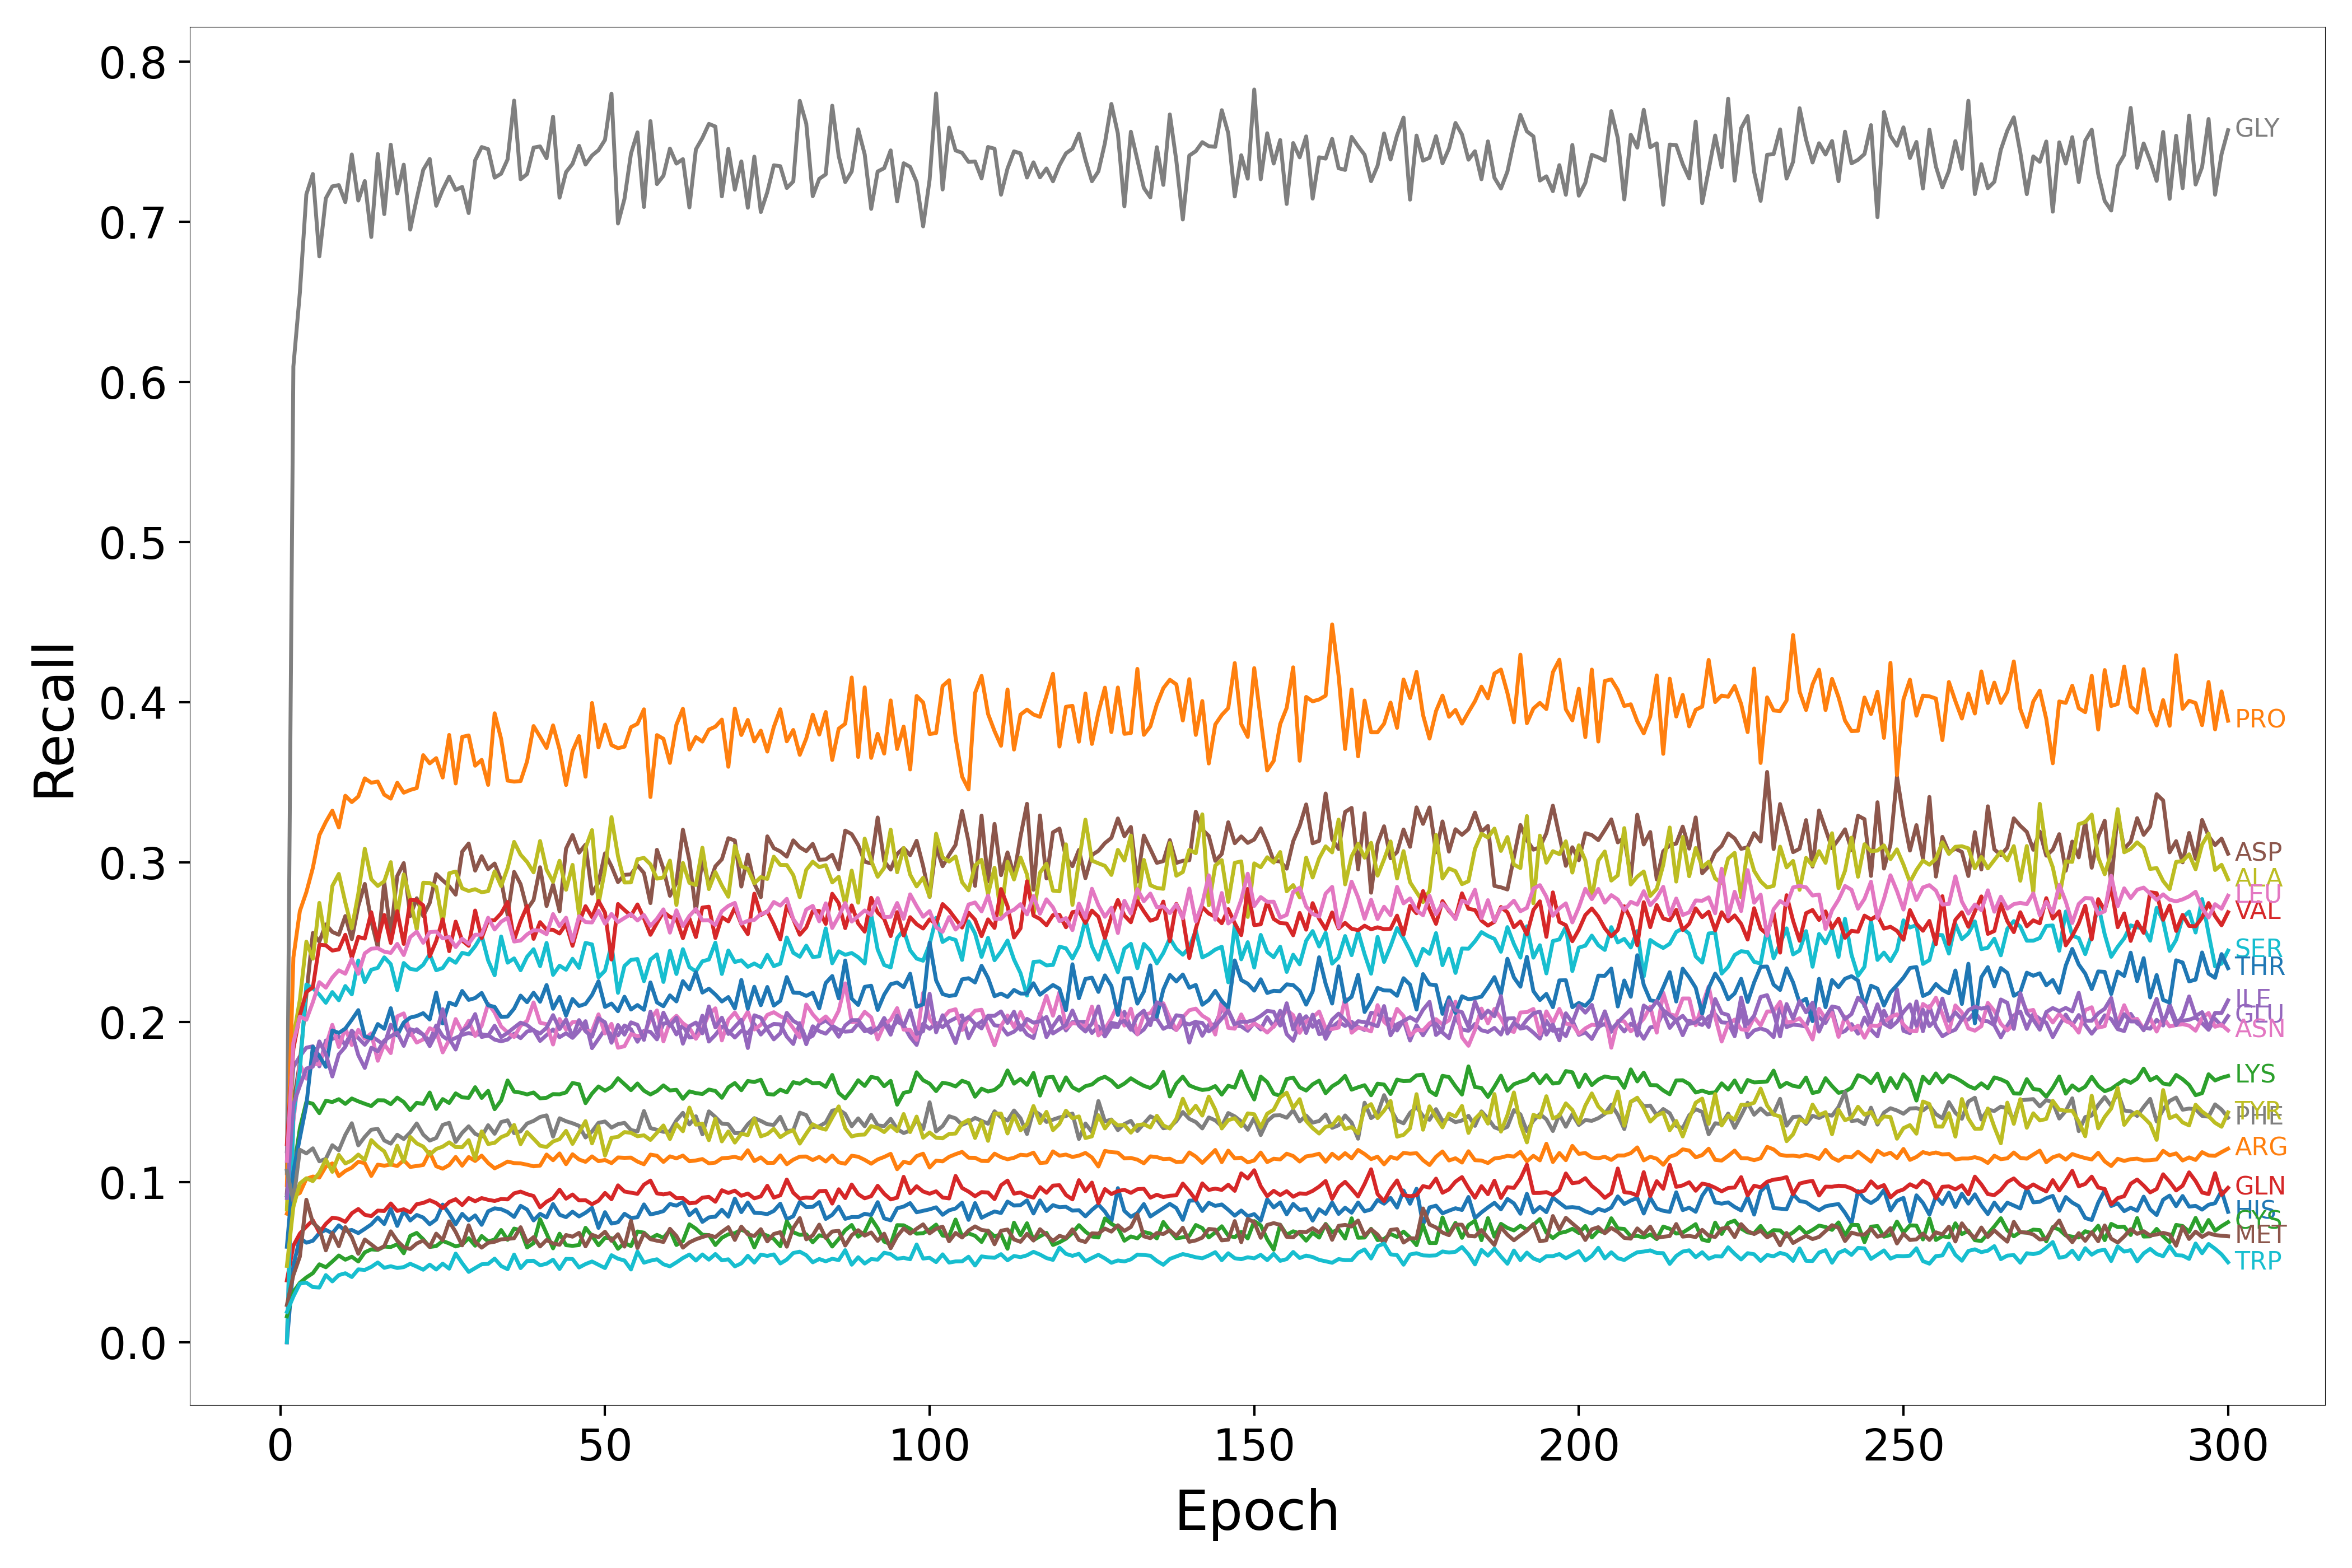

The table this chart was drawn from, first rows:
Epoch, HIS, ARG, LYS, GLN, GLU, ASP, ASN, GLY, ALA, SER, THR, PRO, CYS, VAL, ILE, MET, LEU, PHE, TYR, TRP
1, 0.0, 0.08034, 0.09159, 0.03863, 0.1193, 0.09325, 0.0, 0.1057, 0.08299, 0.0, 0.05967, 0.0981, 0.01619, 0.1239, 0.09014, 0.02331, 0.1133, 0.1071, 0.04772, 0.01898
2, 0.04783, 0.09122, 0.1066, 0.0604, 0.1719, 0.1492, 0.1379, 0.6097, 0.1905, 0.1425, 0.1066, 0.2403, 0.03147, 0.1833, 0.1486, 0.04195, 0.1872, 0.08818, 0.08457, 0.02857
3, 0.06518, 0.09327, 0.1337, 0.06794, 0.1786, 0.1748, 0.1738, 0.6558, 0.214, 0.1695, 0.1277, 0.2695, 0.03716, 0.2043, 0.1602, 0.05352, 0.2035, 0.1203, 0.09926, 0.03667
4, 0.06221, 0.1021, 0.1502, 0.07231, 0.184, 0.2171, 0.1647, 0.7173, 0.2503, 0.2235, 0.1483, 0.2812, 0.04052, 0.2188, 0.171, 0.08907, 0.2015, 0.118, 0.1025, 0.03725
5, 0.06342, 0.1036, 0.149, 0.07621, 0.1849, 0.2557, 0.1738, 0.73, 0.2396, 0.2212, 0.1847, 0.2964, 0.04317, 0.2218, 0.1722, 0.07471, 0.2125, 0.1212, 0.1007, 0.03448
6, 0.0682, 0.1029, 0.1431, 0.06856, 0.1724, 0.2503, 0.1736, 0.6785, 0.2745, 0.2172, 0.1789, 0.3168, 0.04872, 0.2484, 0.188, 0.07101, 0.225, 0.1131, 0.106, 0.0342
7, 0.07023, 0.1098, 0.1509, 0.07396, 0.1885, 0.2611, 0.1851, 0.7148, 0.25, 0.2121, 0.1721, 0.3251, 0.04687, 0.248, 0.18, 0.05742, 0.2216, 0.1146, 0.1141, 0.04198
8, 0.06811, 0.1118, 0.1501, 0.0778, 0.1895, 0.2564, 0.1983, 0.7222, 0.2851, 0.2188, 0.1948, 0.3321, 0.05044, 0.2447, 0.1661, 0.06832, 0.228, 0.1231, 0.1065, 0.03804
9, 0.07306, 0.1038, 0.1519, 0.07724, 0.1911, 0.2546, 0.1845, 0.723, 0.2926, 0.2137, 0.1933, 0.3217, 0.05422, 0.2454, 0.1799, 0.06002, 0.2324, 0.1199, 0.1171, 0.04197
10, 0.06956, 0.107, 0.1489, 0.07525, 0.1857, 0.2663, 0.1961, 0.7124, 0.2748, 0.2226, 0.196, 0.3415, 0.05159, 0.2546, 0.1846, 0.07194, 0.2303, 0.1296, 0.1117, 0.04313
11, 0.07016, 0.1091, 0.1523, 0.08059, 0.1947, 0.2519, 0.1857, 0.7421, 0.2586, 0.2174, 0.2015, 0.3375, 0.05345, 0.2402, 0.1937, 0.06562, 0.2395, 0.1368, 0.1136, 0.04077
12, 0.0682, 0.1128, 0.1505, 0.08328, 0.1901, 0.2726, 0.1952, 0.7134, 0.2803, 0.2385, 0.2075, 0.341, 0.05048, 0.2533, 0.1794, 0.05531, 0.2302, 0.123, 0.1173, 0.04556
13, 0.07085, 0.1119, 0.149, 0.07967, 0.1859, 0.2864, 0.1897, 0.7255, 0.3084, 0.2251, 0.1912, 0.3523, 0.0562, 0.2522, 0.1714, 0.06421, 0.243, 0.1284, 0.1139, 0.04521
14, 0.07364, 0.1039, 0.1476, 0.07881, 0.1912, 0.2632, 0.193, 0.6906, 0.2893, 0.2328, 0.1899, 0.3496, 0.05806, 0.2687, 0.184, 0.06111, 0.2459, 0.1328, 0.1263, 0.04711
15, 0.07801, 0.111, 0.1512, 0.08228, 0.1886, 0.247, 0.1759, 0.7425, 0.2851, 0.2339, 0.1988, 0.3503, 0.0577, 0.2509, 0.1818, 0.05794, 0.2462, 0.1333, 0.1223, 0.04987
16, 0.07386, 0.1103, 0.1511, 0.08202, 0.1858, 0.2874, 0.1862, 0.7049, 0.288, 0.2405, 0.1959, 0.3421, 0.05979, 0.267, 0.1886, 0.06005, 0.2441, 0.1261, 0.1193, 0.04653
17, 0.0833, 0.111, 0.1488, 0.08672, 0.1984, 0.2551, 0.1807, 0.7483, 0.3, 0.2363, 0.2087, 0.3397, 0.05952, 0.2495, 0.1912, 0.06931, 0.2433, 0.1241, 0.1109, 0.04752
18, 0.0727, 0.1101, 0.1529, 0.08206, 0.1928, 0.2914, 0.2036, 0.7178, 0.2665, 0.22, 0.1918, 0.3496, 0.06123, 0.2694, 0.1935, 0.06341, 0.2489, 0.1297, 0.1229, 0.04642
19, 0.08217, 0.1138, 0.1501, 0.08312, 0.1995, 0.2994, 0.2055, 0.7358, 0.2923, 0.237, 0.1998, 0.3434, 0.05562, 0.2489, 0.1852, 0.05943, 0.2419, 0.127, 0.113, 0.04696
20, 0.07608, 0.1095, 0.145, 0.08119, 0.192, 0.2663, 0.1938, 0.6952, 0.2766, 0.2333, 0.2029, 0.3451, 0.06647, 0.2764, 0.1956, 0.05828, 0.2532, 0.1311, 0.1283, 0.04906
21, 0.07955, 0.1101, 0.1496, 0.08627, 0.1956, 0.2774, 0.1873, 0.7146, 0.258, 0.2327, 0.2038, 0.3463, 0.06833, 0.2761, 0.1944, 0.06171, 0.2565, 0.1367, 0.1242, 0.04728
22, 0.07793, 0.1108, 0.1489, 0.08707, 0.1922, 0.2663, 0.1892, 0.7325, 0.2871, 0.2359, 0.2056, 0.3668, 0.06435, 0.273, 0.1922, 0.06361, 0.2496, 0.1298, 0.1223, 0.04534
23, 0.07374, 0.1188, 0.156, 0.08876, 0.1883, 0.2745, 0.1963, 0.7394, 0.287, 0.2425, 0.2017, 0.3617, 0.05953, 0.2411, 0.1851, 0.05957, 0.2562, 0.126, 0.1172, 0.04852
24, 0.07673, 0.11, 0.1458, 0.08699, 0.1979, 0.2925, 0.1943, 0.7101, 0.2846, 0.2324, 0.2185, 0.365, 0.0601, 0.2507, 0.1931, 0.06789, 0.2566, 0.1276, 0.1208, 0.04547
25, 0.08603, 0.1085, 0.152, 0.08382, 0.1913, 0.2886, 0.1811, 0.7201, 0.2619, 0.2338, 0.1992, 0.3529, 0.0633, 0.2643, 0.2081, 0.06381, 0.2524, 0.1358, 0.1222, 0.04912
26, 0.08041, 0.1107, 0.1495, 0.08766, 0.1885, 0.285, 0.1889, 0.7283, 0.293, 0.2397, 0.2122, 0.3795, 0.06177, 0.2444, 0.1898, 0.07554, 0.2533, 0.1371, 0.1249, 0.04599
27, 0.07373, 0.1158, 0.1555, 0.0894, 0.1902, 0.2797, 0.2019, 0.72, 0.2941, 0.2371, 0.2106, 0.3492, 0.05988, 0.2628, 0.1829, 0.06892, 0.2469, 0.1252, 0.122, 0.05541
28, 0.08026, 0.1103, 0.153, 0.08572, 0.1921, 0.3065, 0.194, 0.7219, 0.2836, 0.2433, 0.2195, 0.3783, 0.06107, 0.251, 0.1944, 0.06056, 0.2521, 0.1309, 0.1218, 0.04942
29, 0.07621, 0.1157, 0.1527, 0.09014, 0.1932, 0.3116, 0.2008, 0.7055, 0.282, 0.2424, 0.2139, 0.3791, 0.06505, 0.2477, 0.1973, 0.0731, 0.2489, 0.1349, 0.1263, 0.04397
30, 0.07926, 0.1133, 0.1594, 0.0881, 0.1922, 0.2947, 0.1914, 0.7385, 0.2831, 0.2475, 0.2151, 0.3602, 0.06034, 0.2698, 0.2051, 0.06273, 0.2546, 0.1302, 0.1146, 0.04634
31, 0.07338, 0.1166, 0.1527, 0.09009, 0.1924, 0.3037, 0.1977, 0.7468, 0.2812, 0.2542, 0.2183, 0.3639, 0.06638, 0.2525, 0.1908, 0.05913, 0.2546, 0.1285, 0.1318, 0.04873
32, 0.08184, 0.112, 0.1571, 0.08902, 0.1919, 0.2956, 0.2116, 0.7455, 0.2819, 0.2385, 0.2105, 0.3483, 0.06304, 0.2636, 0.1916, 0.06215, 0.2652, 0.1356, 0.1239, 0.04898
33, 0.08368, 0.1087, 0.1456, 0.08828, 0.1891, 0.2991, 0.2061, 0.7277, 0.2942, 0.2293, 0.2096, 0.393, 0.06416, 0.2637, 0.1978, 0.06281, 0.2579, 0.1303, 0.1246, 0.05228
34, 0.08314, 0.1107, 0.1511, 0.08951, 0.188, 0.2888, 0.1973, 0.7302, 0.285, 0.2535, 0.2033, 0.377, 0.07015, 0.268, 0.1906, 0.06433, 0.2628, 0.1376, 0.1281, 0.04767
35, 0.08135, 0.1129, 0.1636, 0.08928, 0.1891, 0.267, 0.1937, 0.7391, 0.2963, 0.2372, 0.2035, 0.3509, 0.06401, 0.2751, 0.1934, 0.0646, 0.2652, 0.1387, 0.1298, 0.04565
36, 0.07832, 0.112, 0.1566, 0.09306, 0.1928, 0.2939, 0.1907, 0.7758, 0.3127, 0.2399, 0.2085, 0.3503, 0.07104, 0.2513, 0.1966, 0.06499, 0.2504, 0.1306, 0.1358, 0.0548
37, 0.08526, 0.1118, 0.156, 0.09413, 0.19, 0.2862, 0.1978, 0.7267, 0.3046, 0.2325, 0.2166, 0.3507, 0.06997, 0.2633, 0.1997, 0.07189, 0.251, 0.1318, 0.1238, 0.04634
38, 0.08291, 0.111, 0.1549, 0.09254, 0.1942, 0.2705, 0.2008, 0.7299, 0.3001, 0.2409, 0.2125, 0.363, 0.05924, 0.2725, 0.1982, 0.06233, 0.2548, 0.1367, 0.1313, 0.0508
39, 0.07613, 0.1099, 0.1561, 0.09139, 0.1951, 0.2764, 0.2123, 0.7464, 0.2936, 0.2456, 0.2184, 0.385, 0.06193, 0.252, 0.1949, 0.06571, 0.2574, 0.1383, 0.1271, 0.05093
40, 0.08026, 0.1104, 0.1524, 0.08429, 0.1883, 0.2968, 0.1996, 0.7472, 0.3132, 0.235, 0.2128, 0.3783, 0.0769, 0.2625, 0.1929, 0.05985, 0.2572, 0.1408, 0.1228, 0.04811
41, 0.078, 0.1173, 0.1528, 0.08785, 0.1919, 0.2726, 0.1987, 0.7398, 0.2952, 0.2495, 0.2232, 0.3713, 0.06794, 0.2578, 0.1965, 0.06392, 0.255, 0.1418, 0.122, 0.04908
42, 0.08635, 0.1137, 0.1551, 0.09007, 0.1955, 0.286, 0.1861, 0.7658, 0.2877, 0.2296, 0.2084, 0.3854, 0.0587, 0.2577, 0.2044, 0.06173, 0.2675, 0.1285, 0.1255, 0.0516
43, 0.07968, 0.118, 0.1549, 0.09538, 0.1906, 0.2693, 0.202, 0.7151, 0.3009, 0.2353, 0.2158, 0.3704, 0.06785, 0.2554, 0.1957, 0.06092, 0.26, 0.14, 0.1269, 0.04579
44, 0.07818, 0.1113, 0.1561, 0.08973, 0.1931, 0.3084, 0.1954, 0.7311, 0.2827, 0.2327, 0.2041, 0.3482, 0.06065, 0.2614, 0.2017, 0.06703, 0.2653, 0.1381, 0.1321, 0.05212
45, 0.08157, 0.1175, 0.162, 0.09233, 0.1902, 0.3169, 0.2, 0.7363, 0.2983, 0.2396, 0.2145, 0.3694, 0.06028, 0.2477, 0.1907, 0.06597, 0.2506, 0.1368, 0.1239, 0.052
46, 0.07862, 0.1142, 0.1612, 0.08865, 0.1945, 0.3059, 0.2003, 0.7475, 0.2672, 0.2339, 0.2101, 0.3788, 0.06072, 0.2622, 0.2013, 0.06838, 0.2662, 0.1352, 0.1311, 0.04671
47, 0.08092, 0.1127, 0.1494, 0.08879, 0.2006, 0.3109, 0.1943, 0.7359, 0.3089, 0.2495, 0.2114, 0.3534, 0.07152, 0.2725, 0.1944, 0.05993, 0.2625, 0.128, 0.1382, 0.04886
48, 0.08399, 0.1161, 0.1554, 0.08623, 0.1838, 0.2803, 0.1945, 0.7415, 0.32, 0.2486, 0.217, 0.3994, 0.06646, 0.2656, 0.1909, 0.06718, 0.2623, 0.1317, 0.1243, 0.05048
49, 0.07146, 0.1131, 0.1598, 0.08844, 0.1896, 0.2873, 0.2049, 0.7449, 0.2738, 0.228, 0.2256, 0.3717, 0.06059, 0.2758, 0.2025, 0.06563, 0.2696, 0.1371, 0.135, 0.04842
50, 0.08128, 0.1139, 0.1572, 0.0933, 0.1956, 0.3055, 0.1929, 0.7513, 0.2952, 0.2322, 0.2095, 0.3859, 0.0653, 0.2684, 0.1999, 0.06906, 0.2616, 0.1379, 0.1166, 0.04636
51, 0.07418, 0.1119, 0.1596, 0.08936, 0.1922, 0.2974, 0.199, 0.7801, 0.3281, 0.2484, 0.2116, 0.3731, 0.06504, 0.2391, 0.1871, 0.06337, 0.2676, 0.1341, 0.1278, 0.0544
52, 0.075, 0.1155, 0.165, 0.09803, 0.1918, 0.2875, 0.184, 0.699, 0.3037, 0.2183, 0.2068, 0.3712, 0.05841, 0.2738, 0.1982, 0.06751, 0.2626, 0.1363, 0.1283, 0.05222
53, 0.0803, 0.1153, 0.1613, 0.09419, 0.1979, 0.292, 0.185, 0.7144, 0.2873, 0.2351, 0.2159, 0.3721, 0.06207, 0.2701, 0.1922, 0.05976, 0.2651, 0.1371, 0.1313, 0.05109
54, 0.0777, 0.1154, 0.1575, 0.09347, 0.1956, 0.2924, 0.1926, 0.7426, 0.2874, 0.2389, 0.2079, 0.3843, 0.06009, 0.2665, 0.1999, 0.07589, 0.2675, 0.1326, 0.1309, 0.04548
55, 0.0781, 0.1129, 0.1617, 0.09275, 0.1878, 0.298, 0.1913, 0.756, 0.3018, 0.2395, 0.2107, 0.3864, 0.06922, 0.2736, 0.1983, 0.05884, 0.2635, 0.1317, 0.1287, 0.05666
56, 0.08615, 0.1112, 0.1572, 0.09848, 0.1946, 0.2932, 0.1922, 0.7093, 0.3026, 0.2256, 0.2077, 0.3955, 0.06848, 0.2649, 0.1889, 0.06797, 0.267, 0.1445, 0.1293, 0.04972
57, 0.07991, 0.1173, 0.1548, 0.101, 0.1939, 0.2744, 0.2018, 0.763, 0.2986, 0.2391, 0.2248, 0.3407, 0.06485, 0.2546, 0.2065, 0.06442, 0.2601, 0.1338, 0.1264, 0.05098
58, 0.08074, 0.1166, 0.157, 0.09306, 0.1893, 0.3077, 0.2074, 0.7236, 0.2897, 0.2424, 0.2124, 0.3794, 0.06712, 0.262, 0.193, 0.06347, 0.2646, 0.1328, 0.1309, 0.05186
59, 0.08196, 0.1127, 0.1605, 0.09238, 0.1991, 0.2957, 0.188, 0.7289, 0.2905, 0.2251, 0.2099, 0.3771, 0.06523, 0.2689, 0.206, 0.06268, 0.2705, 0.1315, 0.1355, 0.04874
60, 0.08641, 0.1162, 0.1573, 0.09319, 0.1998, 0.279, 0.2002, 0.7458, 0.301, 0.2446, 0.2167, 0.362, 0.07007, 0.2658, 0.1977, 0.07089, 0.2559, 0.1317, 0.127, 0.04743
... 240 more rows
